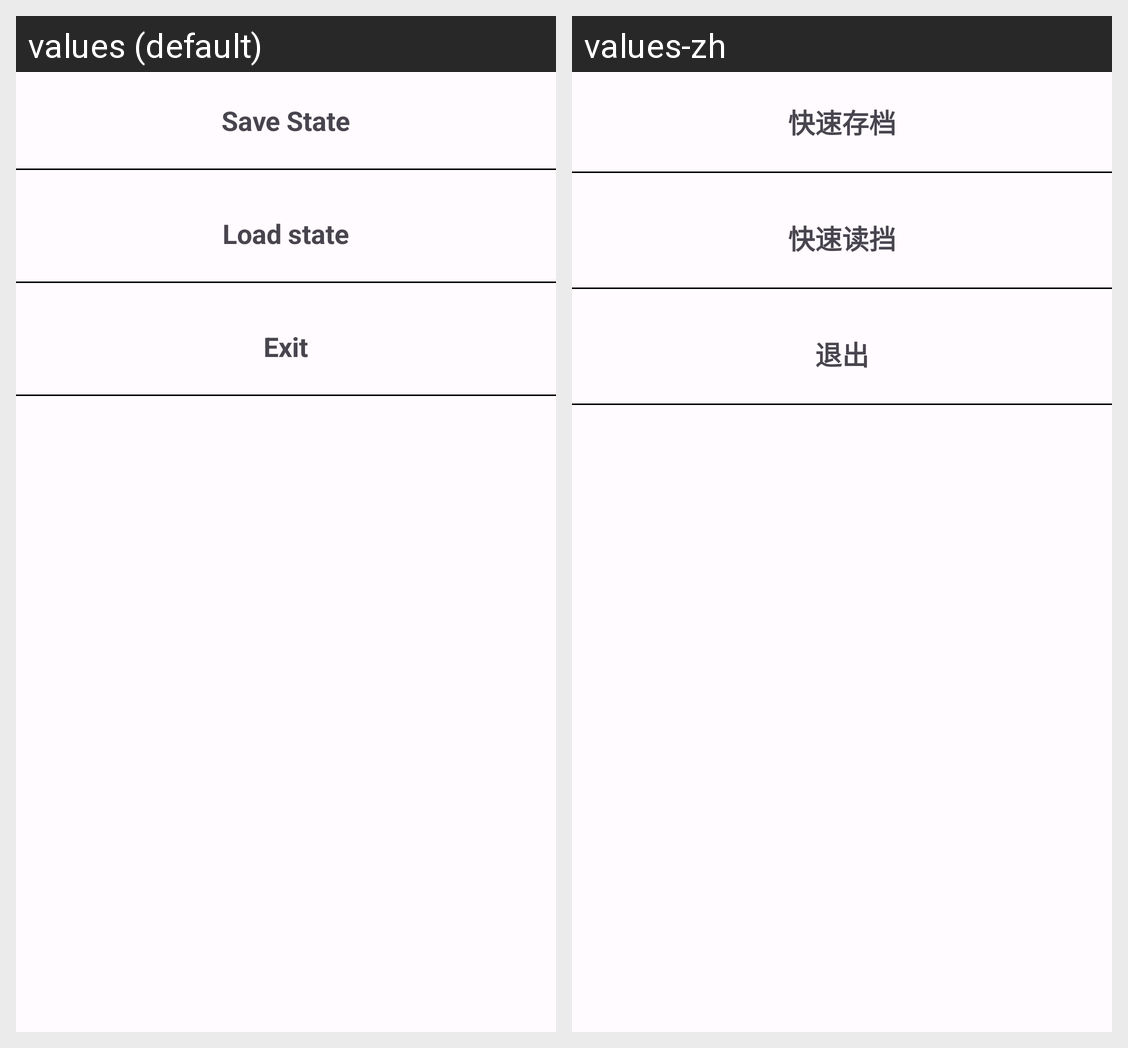

Locale-by-locale string values for the Android screen shown in this grid:
Android screen res/layout/fragment_game_menu.xml rendered under 2 locales, left to right: values (default), values-zh. Device: Nexus 5 (rendered at 1080×1920; each locale shown at half size, 540×960, under a caption strip naming it); theme AppTheme.
Strings drawn on this screen, with the default value and each locale's value (text and hints the layout hard-codes, and strings that could not be matched under every locale, appear in the picture but are not listed):

save_state
  values: Save State
  values-zh: 快速存档

load_state
  values: Load state
  values-zh: 快速读挡

exit
  values: Exit
  values-zh: 退出
